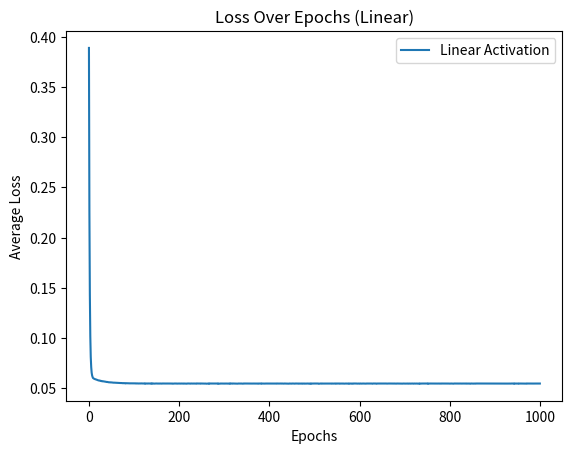

Write Python code to recreate this figure.
import numpy as np
import matplotlib.pyplot as plt

# Linear activation function and its derivative
def linear(x):
    return x

def linear_derivative(x):
    return np.ones_like(x)

# Initialize weights and bias
np.random.seed(42)
weights = np.array([0.5, 0.5, 0.5, 0.5])
bias = np.random.rand(1)

# Dataset
inputs = np.array([
    [0, 0, 0, 0],
    [0, 0, 0, 1],
    [0, 0, 1, 0],
    [0, 0, 1, 1],
    [0, 1, 0, 0],
    [0, 1, 0, 1],
    [0, 1, 1, 0],
    [0, 1, 1, 1],
    [1, 0, 0, 0],
    [1, 0, 0, 1],
    [1, 0, 1, 0],
    [1, 0, 1, 1],
    [1, 1, 0, 0],
    [1, 1, 0, 1],
    [1, 1, 1, 0],
    [1, 1, 1, 1]
])
targets = np.array([0, 0, 0, 1, 0, 0, 0, 1, 0, 0, 0, 1, 1, 1, 1, 1])

# Learning rate
learning_rate = 0.01
loss_history = []

# Training loop
for epoch in range(1000):
    total_error = 0
    indices = np.arange(len(inputs))
    np.random.shuffle(indices)

    for i in indices:
        input_layer = inputs[i]
        target = targets[i]

        z = np.dot(input_layer, weights) + bias
        output = linear(z)
        error = 0.5 * (target - output) ** 2
        total_error += error

        dE_dy = output - target
        dy_dz = linear_derivative(z)
        dz_dw = input_layer
        dz_db = 1

        gradient_weights = dE_dy * dy_dz * dz_dw
        gradient_bias = dE_dy * dy_dz * dz_db

        weights -= learning_rate * gradient_weights
        bias -= learning_rate * gradient_bias

    loss_history.append(total_error / len(inputs))

    if epoch % 100 == 0:
        print(f"[Linear] Epoch {epoch}, Avg Loss: {total_error / len(inputs)}")

print("Final weights (Linear):", weights)
print("Final bias (Linear):", bias)

# Predictions
print("\nPredictions using Linear Activation:")
for i in range(len(inputs)):
    z = np.dot(inputs[i], weights) + bias
    output = linear(z)
    print(f"Input: {inputs[i]}, Predicted Output: {output[0]:.4f}, Actual Target: {targets[i]}")

# Plot Loss
plt.plot(range(1000), loss_history, label="Linear Activation")
plt.xlabel("Epochs")
plt.ylabel("Average Loss")
plt.title("Loss Over Epochs (Linear)")
plt.legend()
plt.show()
